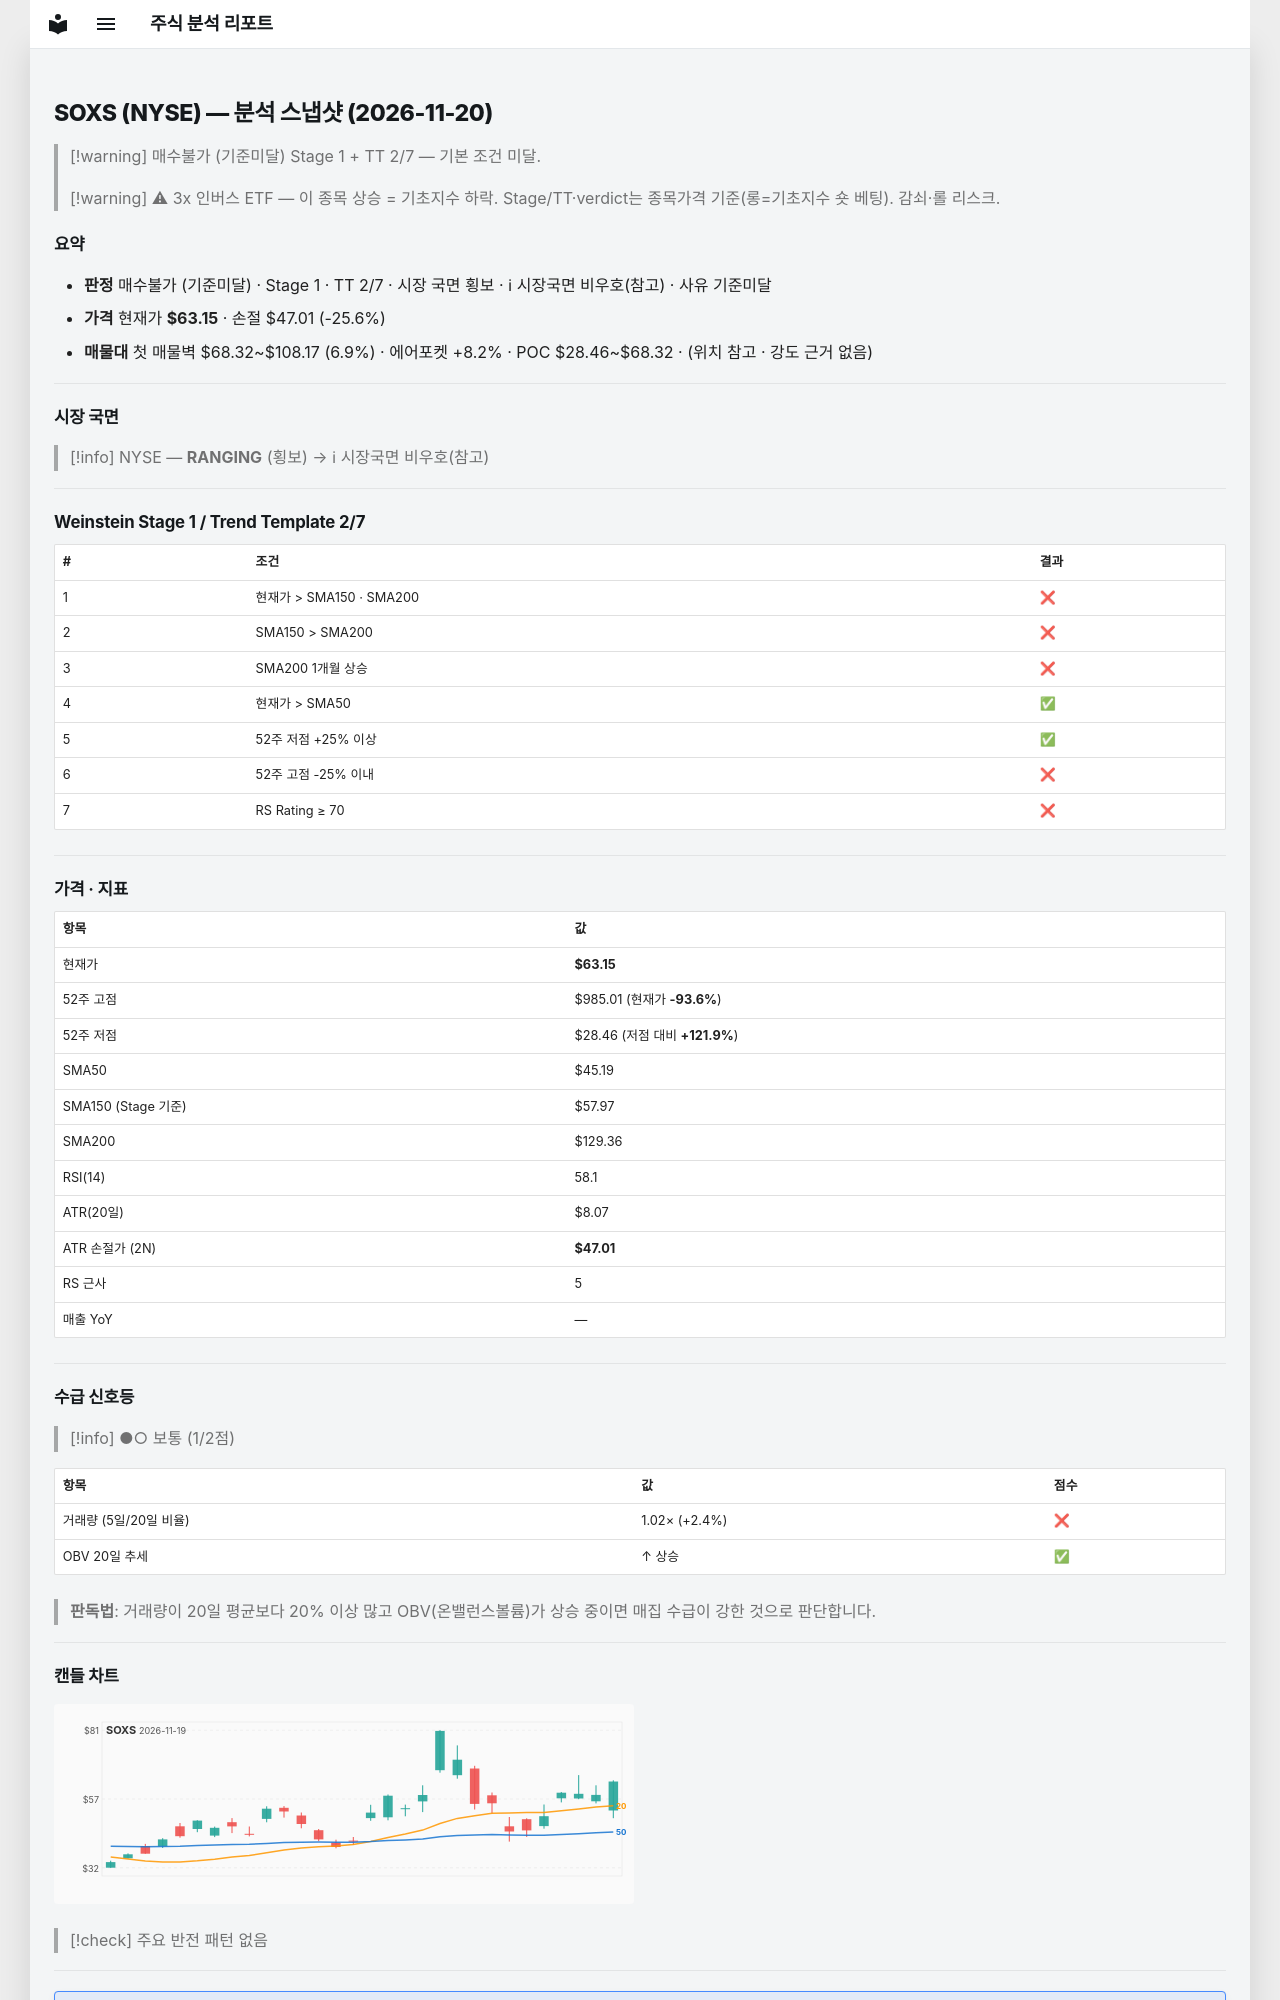

repository: soloandco/stock-reports · page: snapshots/SOXS-2026-11-20/index.html · generator: mkdocs

---
type: analysis-snapshot
title: SOXS 분석 스냅샷
ticker: SOXS
market: NYSE
created: 2026-11-20
updated: 2026-11-20
bar-date: 2026-11-19
verdict: 매수불가
verdict-reason: 기준미달
real-rr: 0.57
sma50-gap-pct: 39.8
weekly-position: 저항대아래
weekly-overhead-price: 72.40
weekly-overhead-pct: 14.6
stage: 1
trend-template-score: 2
tt-max: 7
ma-set: sma-50-150-200
price: 63.153499603271484
stop-price: 47.009248005898804
market-regime: RANGING
supply-demand-score: 1/2
supply-demand-label: 보통
status: tracking
tags:
  - stock-agent
  - watchlist
  - SOXS
  - analysis
related:
  - "[[analysis-template]]"
---

# SOXS (NYSE) — 분석 스냅샷 (2026-11-20)

> [!warning] 매수불가 (기준미달)
> Stage 1 + TT 2/7 — 기본 조건 미달.

> [!warning] ⚠ 3x 인버스 ETF — 이 종목 상승 = 기초지수 하락. Stage/TT·verdict는 종목가격 기준(롱=기초지수 숏 베팅). 감쇠·롤 리스크.

## 요약

- **판정** 매수불가 (기준미달) · Stage 1 · TT 2/7 · 시장 국면 횡보 · ℹ 시장국면 비우호(참고) · 사유 기준미달
- **가격** 현재가 **$63.15** · 손절 $47.01 (-25.6%)
- **매물대** 첫 매물벽 $68.32~$108.17 (6.9%) · 에어포켓 +8.2% · POC $28.46~$68.32 · (위치 참고 · 강도 근거 없음)

---

## 시장 국면

> [!info] NYSE — **RANGING** (횡보) → ℹ 시장국면 비우호(참고)

---

## Weinstein Stage 1 / Trend Template 2/7

| # | 조건 | 결과 |
|---|------|------|
| 1 | 현재가 > SMA150 · SMA200 | ❌ |
| 2 | SMA150 > SMA200 | ❌ |
| 3 | SMA200 1개월 상승 | ❌ |
| 4 | 현재가 > SMA50 | ✅ |
| 5 | 52주 저점 +25% 이상 | ✅ |
| 6 | 52주 고점 -25% 이내 | ❌ |
| 7 | RS Rating ≥ 70 | ❌ |

---

## 가격 · 지표

| 항목 | 값 |
|------|---|
| 현재가 | **$63.15** |
| 52주 고점 | $985.01 (현재가 **-93.6%**) |
| 52주 저점 | $28.46 (저점 대비 **+121.9%**) |
| SMA50 | $45.19 |
| SMA150 (Stage 기준) | $57.97 |
| SMA200 | $129.36 |
| RSI(14) | 58.1 |
| ATR(20일) | $8.07 |
| ATR 손절가 (2N) | **$47.01** |
| RS 근사 | 5 |
| 매출 YoY | — |

---
## 수급 신호등

> [!info] ●○ 보통 (1/2점)

| 항목 | 값 | 점수 |
|------|------|------|
| 거래량 (5일/20일 비율) | 1.02× (+2.4%) | ❌ |
| OBV 20일 추세 | ↑ 상승 | ✅ |

> **판독법**: 거래량이 20일 평균보다 20% 이상 많고 OBV(온밸런스볼륨)가 상승 중이면 매집 수급이 강한 것으로 판단합니다.

---
